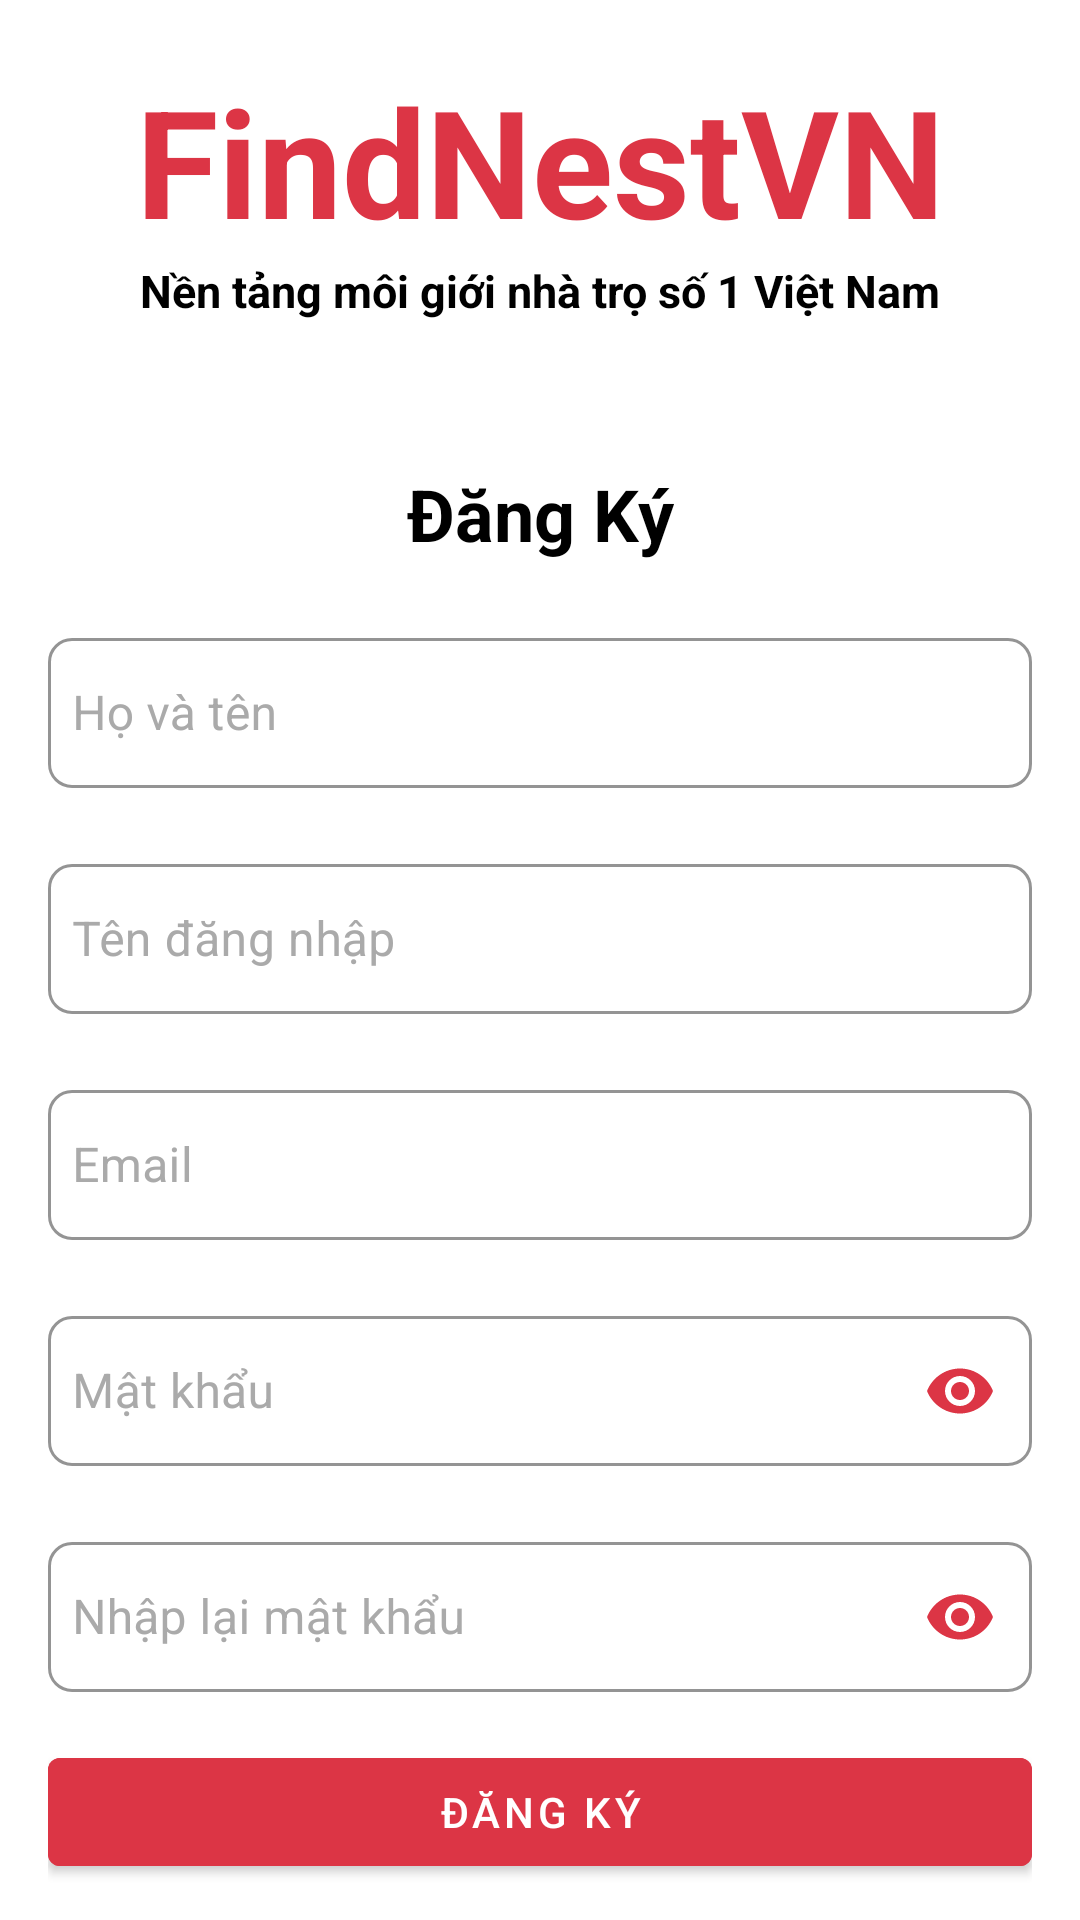

Produce the Android XML layout that renders to this screen, including the resource entries it uses.
<!-- AndroidManifest.xml: application theme Theme.FindNest -->
<!-- res/layout/activity_register.xml -->
<?xml version="1.0" encoding="utf-8"?>
<androidx.constraintlayout.widget.ConstraintLayout xmlns:android="http://schemas.android.com/apk/res/android"
    xmlns:app="http://schemas.android.com/apk/res-auto"
    xmlns:tools="http://schemas.android.com/tools"
    android:id="@+id/main"
    android:layout_width="match_parent"
    android:layout_height="match_parent"
    android:background="#fff">

    <androidx.constraintlayout.widget.ConstraintLayout
        android:id="@+id/login_header"
        android:layout_width="match_parent"
        android:layout_height="wrap_content"
        android:background="#FFF"
        android:orientation="vertical"
        app:layout_constraintBottom_toTopOf="@+id/login_body">

        <TextView
            android:id="@+id/login_header_title"
            android:layout_width="wrap_content"
            android:layout_height="wrap_content"
            android:layout_gravity="center"
            android:layout_marginTop="20dp"
            android:text="FindNestVN"
            android:textColor="#DC3545"
            android:textSize="50sp"
            android:textStyle="bold"
            app:layout_constraintEnd_toEndOf="parent"
            app:layout_constraintStart_toStartOf="parent"
            app:layout_constraintTop_toTopOf="parent" />

        <TextView
            android:layout_width="wrap_content"
            android:layout_height="wrap_content"
            android:layout_gravity="center"
            android:text="Nền tảng môi giới nhà trọ số 1 Việt Nam"
            android:textColor="#000"
            android:textSize="15sp"
            android:textStyle="bold"
            app:layout_constraintEnd_toEndOf="parent"
            app:layout_constraintStart_toStartOf="parent"
            app:layout_constraintTop_toBottomOf="@+id/login_header_title" />

    </androidx.constraintlayout.widget.ConstraintLayout>

    <androidx.constraintlayout.widget.ConstraintLayout
        android:id="@+id/login_body"
        android:layout_width="match_parent"
        android:layout_height="wrap_content"
        android:background="#fff"
        android:padding="16dp"
        app:layout_constraintTop_toBottomOf="@+id/login_header">

        
        <TextView
            android:id="@+id/register_title"
            android:layout_width="wrap_content"
            android:layout_height="wrap_content"
            android:layout_marginTop="32dp"
            android:text="Đăng Ký"
            android:textColor="#000"
            android:textSize="24sp"
            android:textStyle="bold"
            app:layout_constraintEnd_toEndOf="parent"
            app:layout_constraintStart_toStartOf="parent"
            app:layout_constraintTop_toTopOf="parent" />


        
        <com.google.android.material.textfield.TextInputLayout
            android:id="@+id/fullname_input_container"
            style="@style/Widget.MaterialComponents.TextInputLayout.OutlinedBox"
            android:layout_width="match_parent"
            android:layout_height="wrap_content"
            android:layout_marginTop="20dp"
            android:layout_marginBottom="20dp"
            android:hint="Họ và tên"
            android:textColorHint="#AAA"
            app:boxBackgroundMode="outline"
            app:boxCornerRadiusBottomEnd="8dp"
            app:boxCornerRadiusBottomStart="8dp"
            app:boxCornerRadiusTopEnd="8dp"
            app:boxCornerRadiusTopStart="8dp"
            app:boxStrokeColor="#DC3545"
            app:endIconMode="clear_text"
            app:endIconTint="#DC3545"
            app:hintTextColor="#DC3545"
            app:layout_constraintTop_toBottomOf="@id/register_title">  

            <com.google.android.material.textfield.TextInputEditText
                android:id="@+id/fullname_input"
                android:layout_width="match_parent"
                android:layout_height="50dp"
                android:padding="8dp"
                android:textColor="#000"
                android:textSize="16sp" />
        </com.google.android.material.textfield.TextInputLayout>

        
        <com.google.android.material.textfield.TextInputLayout
            android:id="@+id/username_input_container"
            style="@style/Widget.MaterialComponents.TextInputLayout.OutlinedBox"
            android:layout_width="match_parent"
            android:layout_height="wrap_content"
            android:layout_marginTop="20dp"
            android:layout_marginBottom="20dp"
            android:hint="Tên đăng nhập"
            android:textColorHint="#AAA"
            app:boxBackgroundMode="outline"
            app:boxCornerRadiusBottomEnd="8dp"
            app:boxCornerRadiusBottomStart="8dp"
            app:boxCornerRadiusTopEnd="8dp"
            app:boxCornerRadiusTopStart="8dp"
            app:boxStrokeColor="#DC3545"
            app:endIconMode="clear_text"
            app:endIconTint="#DC3545"
            app:hintTextColor="#DC3545"
            app:layout_constraintTop_toBottomOf="@id/fullname_input_container">  

            <com.google.android.material.textfield.TextInputEditText
                android:id="@+id/username_input"
                android:layout_width="match_parent"
                android:layout_height="50dp"
                android:padding="8dp"
                android:textColor="#000"
                android:textSize="16sp" />
        </com.google.android.material.textfield.TextInputLayout>


        
        <com.google.android.material.textfield.TextInputLayout
            android:id="@+id/email_input_container"
            style="@style/Widget.MaterialComponents.TextInputLayout.OutlinedBox"
            android:layout_width="match_parent"
            android:layout_height="wrap_content"
            android:layout_marginTop="20dp"
            android:layout_marginBottom="20dp"
            android:hint="Email"
            android:textColorHint="#AAA"
            app:boxBackgroundMode="outline"
            app:boxCornerRadiusBottomEnd="8dp"
            app:boxCornerRadiusBottomStart="8dp"
            app:boxCornerRadiusTopEnd="8dp"
            app:boxCornerRadiusTopStart="8dp"
            app:boxStrokeColor="#DC3545"
            app:endIconMode="clear_text"
            app:endIconTint="#DC3545"
            app:hintTextColor="#DC3545"
            app:layout_constraintTop_toBottomOf="@id/username_input_container">  

            <com.google.android.material.textfield.TextInputEditText
                android:id="@+id/email_input"
                android:layout_width="match_parent"
                android:layout_height="50dp"
                android:padding="8dp"
                android:textColor="#000"
                android:textSize="16sp" />
        </com.google.android.material.textfield.TextInputLayout>


        
        <com.google.android.material.textfield.TextInputLayout
            android:id="@+id/password_input_container"
            style="@style/Widget.MaterialComponents.TextInputLayout.OutlinedBox"
            android:layout_width="match_parent"
            android:layout_height="wrap_content"
            android:layout_marginTop="20dp"
            android:layout_marginBottom="20dp"
            android:hint="Mật khẩu"
            android:textColorHint="#AAA"
            app:boxBackgroundMode="outline"
            app:boxCornerRadiusBottomEnd="8dp"
            app:boxCornerRadiusBottomStart="8dp"
            app:boxCornerRadiusTopEnd="8dp"
            app:boxCornerRadiusTopStart="8dp"
            app:boxStrokeColor="#DC3545"
            app:endIconMode="password_toggle"
            app:endIconTint="#DC3545"
            app:hintTextColor="#DC3545"
            app:layout_constraintTop_toBottomOf="@id/email_input_container">  

            <com.google.android.material.textfield.TextInputEditText
                android:id="@+id/password_input"
                android:layout_width="match_parent"
                android:layout_height="50dp"
                android:inputType="textPassword"
                android:padding="8dp"
                android:textColor="#000"
                android:textSize="16sp" />
        </com.google.android.material.textfield.TextInputLayout>


        
        <com.google.android.material.textfield.TextInputLayout
            android:id="@+id/confirm_password_input_container"
            style="@style/Widget.MaterialComponents.TextInputLayout.OutlinedBox"
            android:layout_width="match_parent"
            android:layout_height="wrap_content"
            android:layout_marginTop="20dp"
            android:layout_marginBottom="20dp"
            android:hint="Nhập lại mật khẩu"
            android:textColorHint="#AAA"
            app:boxBackgroundMode="outline"
            app:boxCornerRadiusBottomEnd="8dp"
            app:boxCornerRadiusBottomStart="8dp"
            app:boxCornerRadiusTopEnd="8dp"
            app:boxCornerRadiusTopStart="8dp"
            app:boxStrokeColor="#DC3545"
            app:endIconMode="password_toggle"
            app:endIconTint="#DC3545"
            app:hintTextColor="#DC3545"
            app:layout_constraintTop_toBottomOf="@id/password_input_container">  

            <com.google.android.material.textfield.TextInputEditText
                android:id="@+id/confirm_password_input"
                android:layout_width="match_parent"
                android:layout_height="50dp"
                android:inputType="textPassword"
                android:padding="8dp"
                android:textColor="#000"
                android:textSize="16sp" />
        </com.google.android.material.textfield.TextInputLayout>

        
        <com.google.android.material.button.MaterialButton
            android:id="@+id/register_button"
            style="@style/Widget.MaterialComponents.Button"
            android:layout_width="match_parent"
            android:layout_height="wrap_content"
            android:layout_marginTop="16dp"
            android:backgroundTint="#DC3545"
            android:text="Đăng Ký"
            android:textColor="#FFF"
            app:layout_constraintEnd_toEndOf="parent"
            app:layout_constraintStart_toStartOf="parent"
            app:layout_constraintTop_toBottomOf="@id/confirm_password_input_container" />

        
        <TextView
            android:id="@+id/login_text"
            android:layout_width="wrap_content"
            android:layout_height="wrap_content"
            android:layout_marginTop="16dp"
            android:text="Đã có tài khoản? Đăng nhập ngay"
            android:textColor="@android:color/holo_blue_dark"
            app:layout_constraintEnd_toEndOf="parent"
            app:layout_constraintStart_toStartOf="parent"
            app:layout_constraintTop_toBottomOf="@id/register_button" />

    </androidx.constraintlayout.widget.ConstraintLayout>
</androidx.constraintlayout.widget.ConstraintLayout>
<!-- resources referenced by this layout -->
<resources>
  <style name="Theme.FindNest" parent="Base.Theme.FindNest" />
  <style name="Base.Theme.FindNest" parent="Theme.Material3.Light.NoActionBar">        
          <item name="android:statusBarColor">#dc3545</item>
          
          <item name="colorPrimary">#dc3545</item>
          
          <item name="colorAccent">#7E0912</item>
      </style>
</resources>
